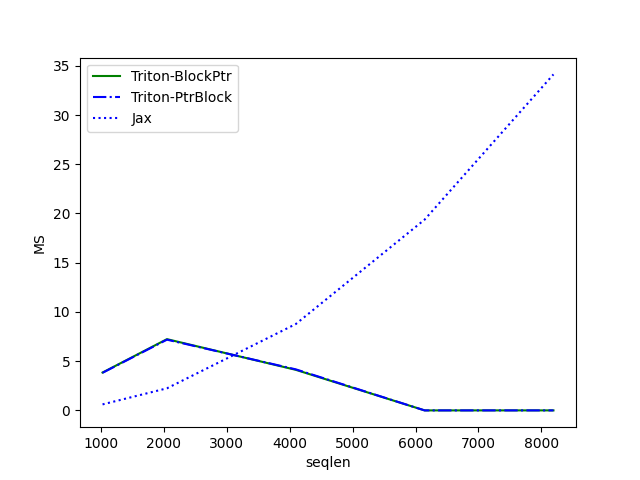

The table this chart was drawn from, first rows:
seqlen, Triton-BlockPtr, Triton-PtrBlock, Jax
1024, 3.847, 3.822, 0.6133
2048, 7.239, 7.186, 2.246
4096, 4.124, 4.171, 8.774
6144, 0.003072, 0.003072, 19.38
8192, 0.004096, 0.003072, 34.13
